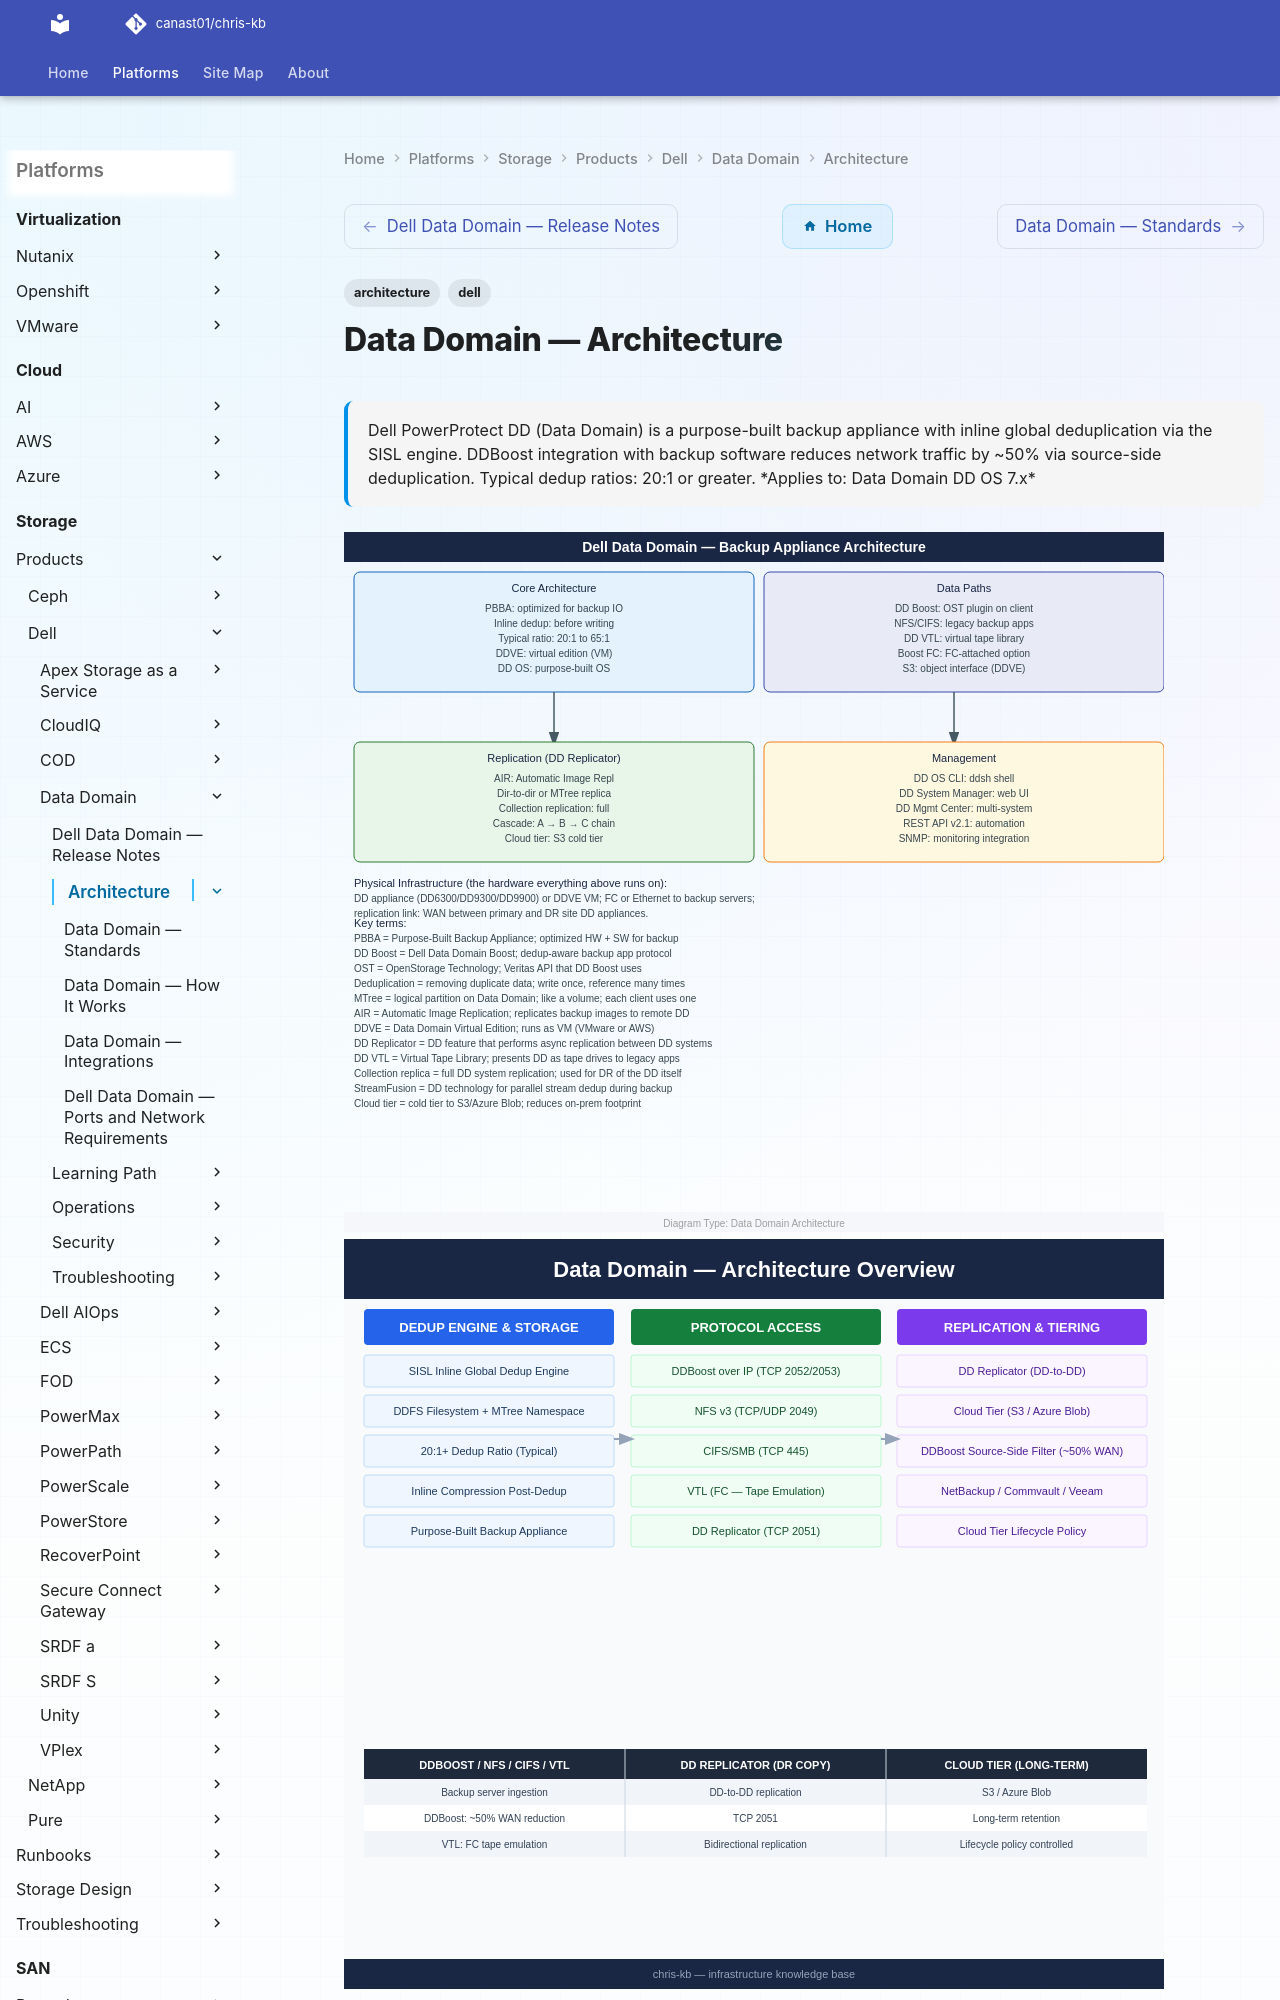

repository: canast01/chris-kb · page: storage/products/dell/data-domain/architecture/index.html · generator: mkdocs

---
tags:
  - architecture
  - dell
description: "Dell PowerProtect DD (Data Domain) is a purpose-built backup appliance with inline global deduplication via the SISL engine. DDBoost integration with..."
---
